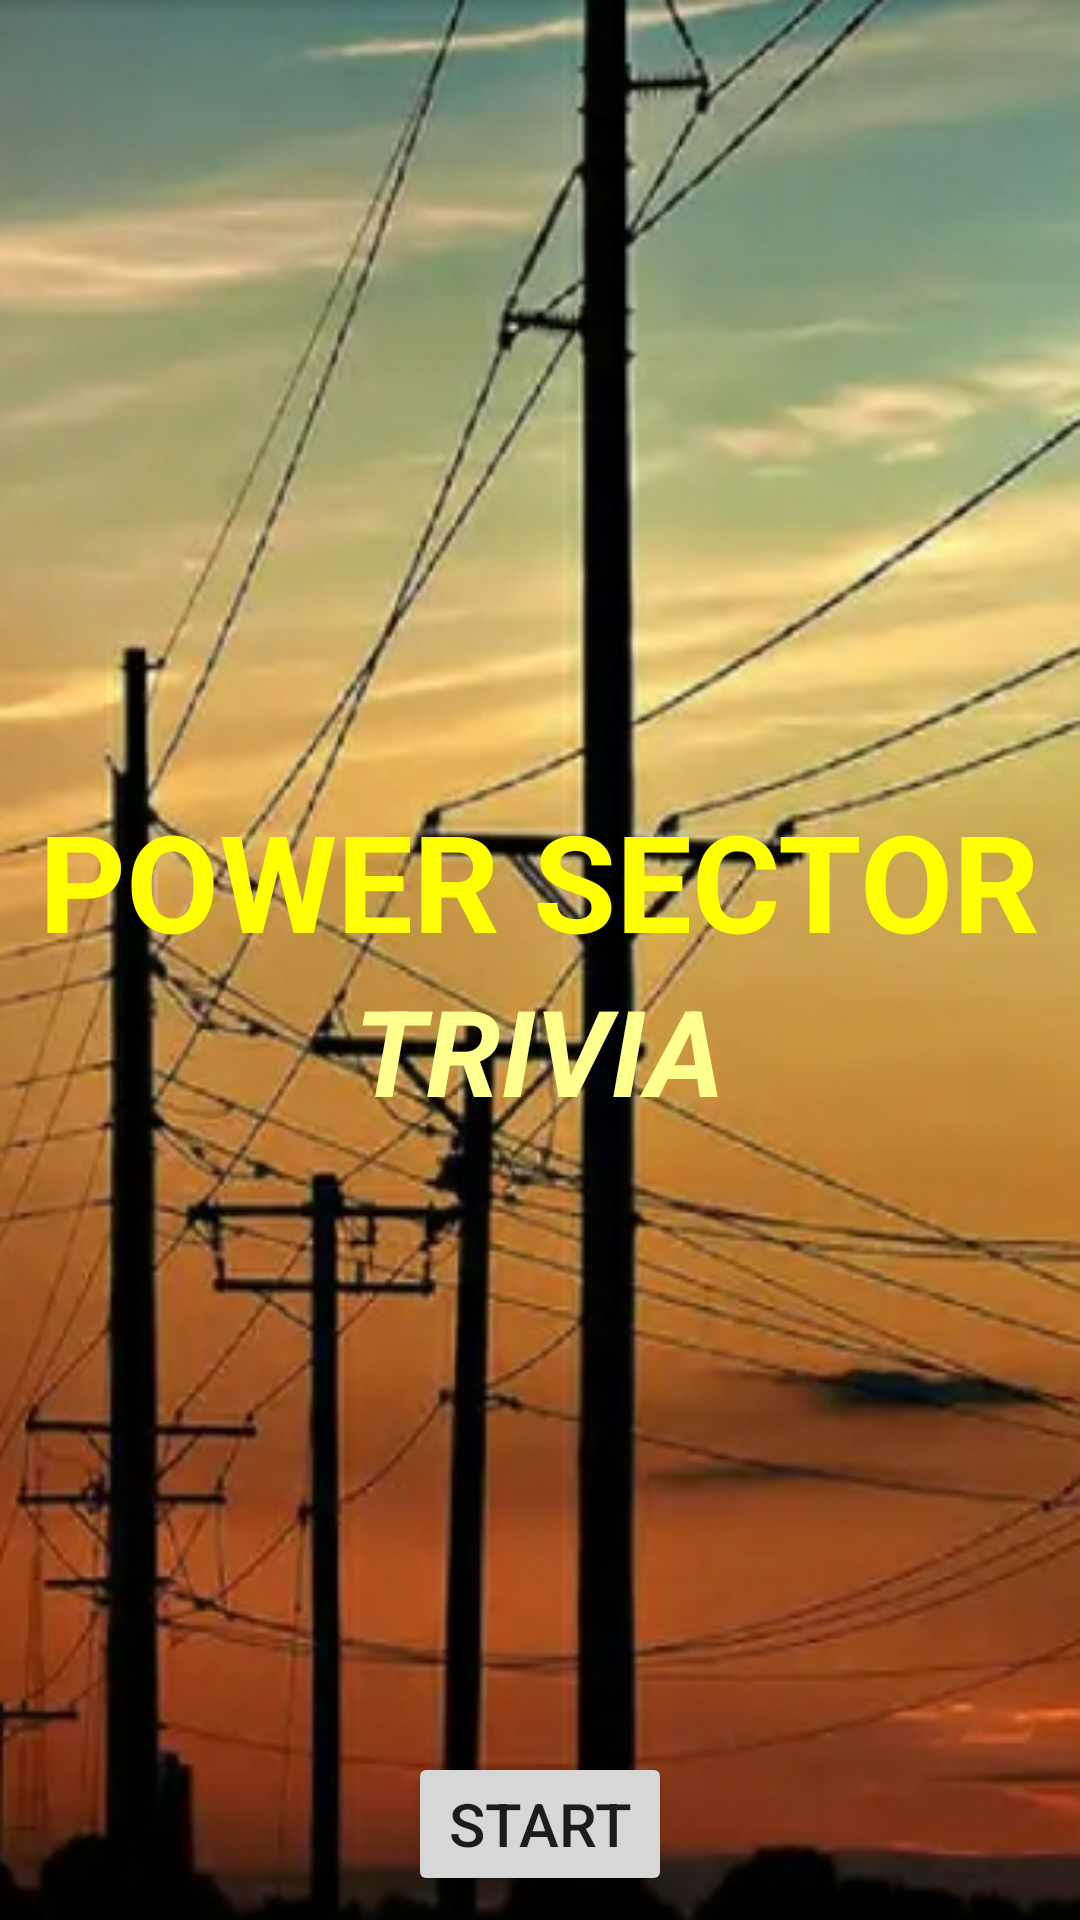

This screen was rendered from an Android layout file. Write that file and the resources it references.
<!-- AndroidManifest.xml: application theme AppTheme -->
<!-- res/layout/activity_main.xml -->
<?xml version="1.0" encoding="utf-8"?>
<LinearLayout
    xmlns:android="http://schemas.android.com/apk/res/android"
    tools:context=".MainActivity"
    xmlns:app="http://schemas.android.com/apk/res-auto"
    xmlns:tools="http://schemas.android.com/tools"
    android:layout_width="match_parent"
    android:layout_height="match_parent">

    

        <RelativeLayout
            android:layout_width="match_parent"
            android:layout_height="match_parent">
            <ImageView
                android:layout_width="match_parent"
                android:layout_height="match_parent"
                android:src="@drawable/sunsetpowerline"
                android:scaleType="fitXY"/>

            <LinearLayout
                android:id="@+id/title_layout"
                android:layout_width="match_parent"
                android:layout_height="wrap_content"
                android:layout_margin="8dp"
                android:orientation="vertical"
                android:layout_centerVertical="true">

                <TextView
                    android:layout_width="wrap_content"
                    android:layout_height="wrap_content"
                    android:layout_gravity="center_horizontal"
                    android:textAllCaps="true"
                    android:text="@string/power_sector"
                    android:textColor="#FFFF00"
                    android:textSize="45sp"
                    android:textStyle="bold" />

                <TextView
                    android:layout_width="wrap_content"
                    android:layout_height="wrap_content"
                    android:layout_gravity="center_horizontal"
                    android:text="@string/trivia"
                    android:textAllCaps="true"
                    android:textColor="#FFFF8D"
                    android:textSize="40sp"
                    android:textStyle="bold|italic" />
            </LinearLayout>
            <Button
                android:id="@+id/start_quiz_button"
                android:layout_width="wrap_content"
                android:layout_height="wrap_content"
                android:text="@string/start"
                android:textSize="20sp"
                android:layout_alignParentBottom="true"
                android:layout_centerHorizontal="true"
                android:layout_margin="8dp"
                android:onClick="launchProfilePage"/>

        </RelativeLayout>

</LinearLayout>
<!-- resources referenced by this layout -->
<resources>
  <!-- drawable sunsetpowerline: png bitmap (drawable, 275471 bytes) -->
  <string name="power_sector">power sector</string>
  <string name="start">start</string>
  <string name="trivia">trivia</string>
  <style name="AppTheme" parent="Theme.AppCompat.Light.DarkActionBar">
          
          <item name="colorPrimary">#DCEDC8</item>
          <item name="colorPrimaryDark">#689F38</item>
          <item name="colorAccent">@color/colorAccent</item>
      </style>
  <color name="colorAccent">#FF4081</color>
</resources>
